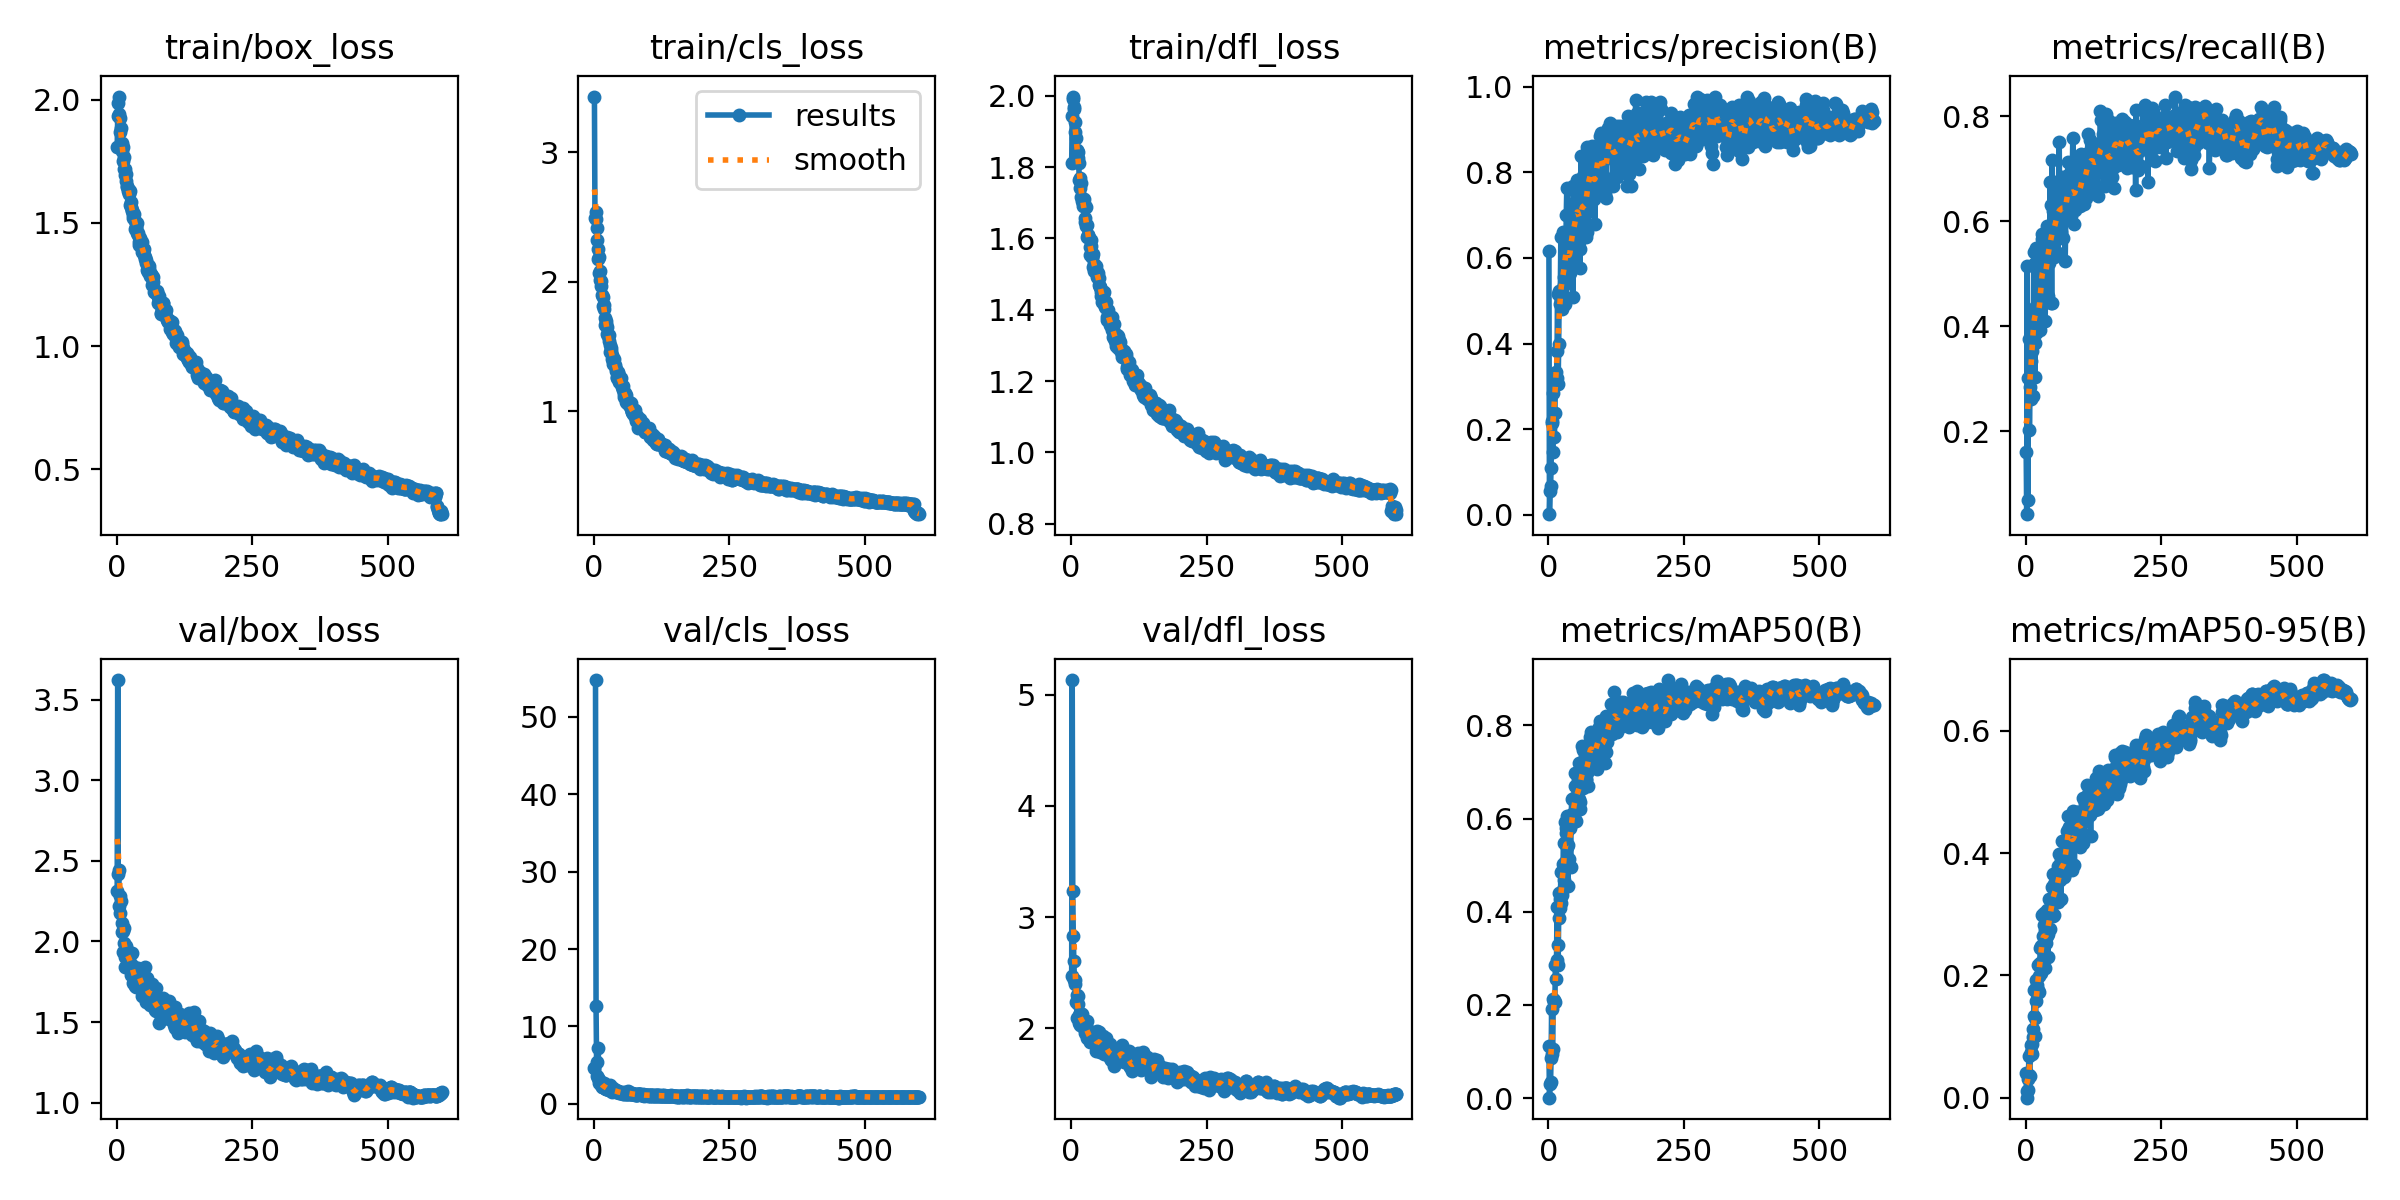

The table this chart was drawn from, first rows:
epoch, time, train/box_loss, train/cls_loss, train/dfl_loss, metrics/precision(B), metrics/recall(B), metrics/mAP50(B), metrics/mAP50-95(B), val/box_loss, val/cls_loss, val/dfl_loss, lr/pg0, lr/pg1, lr/pg2
1, 31.2, 1.808, 3.431, 1.81, 0.6163, 0.1609, 0.1109, 0.03981, 2.315, 4.587, 2.469, 0.0005456, 0.0005456, 0.0005456
2, 47.29, 1.936, 2.49, 1.944, 0.00165, 0.04199, 0.00072, 0.00023, 3.621, inf, 5.131, 0.001099, 0.001099, 0.001099
3, 62.74, 1.986, 2.539, 1.992, 0.05528, 0.5151, 0.03089, 0.01044, 2.416, 54.74, 3.231, 0.001651, 0.001651, 0.001651
4, 81.15, 2.014, 2.484, 1.998, 0.06634, 0.06931, 0.0334, 0.01304, 2.446, 12.59, 2.827, 0.001659, 0.001659, 0.001659
5, 99.46, 1.942, 2.417, 1.968, 0.1092, 0.3013, 0.08681, 0.03105, 2.221, 5.419, 2.608, 0.001656, 0.001656, 0.001656
6, 114.8, 1.927, 2.327, 1.962, 0.2148, 0.3763, 0.1915, 0.06788, 2.175, 3.566, 2.435, 0.001653, 0.001653, 0.001653
7, 130.1, 1.871, 2.254, 1.925, 0.2193, 0.2029, 0.09545, 0.03715, 2.282, 3.344, 2.436, 0.001651, 0.001651, 0.001651
8, 145.5, 1.884, 2.175, 1.897, 0.1465, 0.284, 0.105, 0.03627, 2.25, 7.258, 2.397, 0.001648, 0.001648, 0.001648
9, 160.8, 1.826, 2.191, 1.882, 0.2837, 0.3333, 0.2123, 0.08661, 2.058, 3.13, 2.234, 0.001645, 0.001645, 0.001645
10, 176.3, 1.793, 2.066, 1.844, 0.3192, 0.262, 0.2106, 0.07463, 2.117, 2.662, 2.298, 0.001642, 0.001642, 0.001642
11, 191.6, 1.809, 2.084, 1.847, 0.1811, 0.3684, 0.206, 0.0885, 1.936, 2.962, 2.097, 0.001639, 0.001639, 0.001639
12, 206.9, 1.751, 2.019, 1.825, 0.2385, 0.3519, 0.2062, 0.07189, 2.065, 2.79, 2.287, 0.001637, 0.001637, 0.001637
13, 222.2, 1.768, 2.005, 1.843, 0.3116, 0.4321, 0.2863, 0.1124, 2.082, 2.719, 2.223, 0.001634, 0.001634, 0.001634
14, 237.7, 1.721, 1.971, 1.81, 0.3346, 0.2672, 0.2547, 0.09908, 1.993, 2.425, 2.12, 0.001631, 0.001631, 0.001631
15, 253, 1.696, 1.902, 1.764, 0.3204, 0.5405, 0.2965, 0.133, 1.902, 2.124, 2.045, 0.001628, 0.001628, 0.001628
16, 268.4, 1.719, 1.885, 1.771, 0.3822, 0.5186, 0.4111, 0.1764, 1.84, 2.165, 2.026, 0.001626, 0.001626, 0.001626
17, 283.8, 1.67, 1.815, 1.741, 0.5167, 0.304, 0.3285, 0.1313, 1.917, 2.179, 2.135, 0.001623, 0.001623, 0.001623
18, 299.2, 1.699, 1.823, 1.754, 0.3052, 0.3677, 0.2855, 0.1017, 1.971, 2.726, 2.106, 0.00162, 0.00162, 0.00162
19, 314.7, 1.65, 1.794, 1.715, 0.3979, 0.5484, 0.3875, 0.158, 1.945, 2.59, 2.045, 0.001617, 0.001617, 0.001617
20, 330, 1.648, 1.723, 1.704, 0.5228, 0.3875, 0.441, 0.1924, 1.915, 2.031, 2.128, 0.001615, 0.001615, 0.001615
21, 345.3, 1.63, 1.669, 1.691, 0.4915, 0.4426, 0.428, 0.1852, 1.881, 2.064, 2.012, 0.001612, 0.001612, 0.001612
22, 360.7, 1.619, 1.676, 1.699, 0.5198, 0.4077, 0.4076, 0.1756, 1.918, 1.986, 2.062, 0.001609, 0.001609, 0.001609
23, 376, 1.636, 1.697, 1.711, 0.6484, 0.4223, 0.4856, 0.2173, 1.884, 1.944, 2.065, 0.001606, 0.001606, 0.001606
24, 391.4, 1.628, 1.652, 1.698, 0.5014, 0.4049, 0.4185, 0.1732, 1.928, 2.095, 2.047, 0.001604, 0.001604, 0.001604
25, 406.6, 1.571, 1.601, 1.658, 0.5234, 0.4135, 0.4451, 0.1988, 1.922, 1.897, 2.035, 0.001601, 0.001601, 0.001601
26, 421.8, 1.567, 1.583, 1.646, 0.4809, 0.4498, 0.436, 0.2207, 1.79, 2.049, 1.954, 0.001598, 0.001598, 0.001598
27, 437.1, 1.587, 1.593, 1.687, 0.66, 0.3923, 0.5018, 0.2447, 1.824, 1.882, 1.99, 0.001595, 0.001595, 0.001595
28, 452.4, 1.554, 1.542, 1.635, 0.5553, 0.4971, 0.5478, 0.2475, 1.854, 1.79, 2.021, 0.001593, 0.001593, 0.001593
29, 467.7, 1.55, 1.516, 1.638, 0.5379, 0.4455, 0.4685, 0.2036, 1.93, 2.41, 2.067, 0.00159, 0.00159, 0.00159
30, 483.2, 1.52, 1.459, 1.605, 0.63, 0.5654, 0.5918, 0.2985, 1.741, 1.793, 1.914, 0.001587, 0.001587, 0.001587
31, 498.8, 1.531, 1.489, 1.609, 0.4931, 0.5753, 0.5074, 0.245, 1.813, 1.853, 1.975, 0.001584, 0.001584, 0.001584
32, 513.9, 1.535, 1.469, 1.609, 0.5923, 0.5146, 0.568, 0.2646, 1.84, 1.662, 1.947, 0.001582, 0.001582, 0.001582
33, 529.2, 1.509, 1.433, 1.602, 0.7004, 0.4759, 0.5793, 0.2827, 1.758, 1.856, 1.945, 0.001579, 0.001579, 0.001579
34, 544.6, 1.476, 1.404, 1.576, 0.7639, 0.5347, 0.606, 0.3014, 1.722, 1.547, 1.876, 0.001576, 0.001576, 0.001576
35, 560.1, 1.484, 1.392, 1.553, 0.6109, 0.5023, 0.5385, 0.2741, 1.72, 1.713, 1.886, 0.001573, 0.001573, 0.001573
36, 575.4, 1.48, 1.363, 1.58, 0.5586, 0.41, 0.4541, 0.2118, 1.792, 1.996, 1.944, 0.001571, 0.001571, 0.001571
37, 590.7, 1.498, 1.408, 1.594, 0.558, 0.4852, 0.5437, 0.2536, 1.768, 1.69, 1.897, 0.001568, 0.001568, 0.001568
38, 606, 1.459, 1.37, 1.549, 0.6113, 0.4694, 0.5128, 0.2638, 1.823, 1.725, 1.921, 0.001565, 0.001565, 0.001565
39, 621.3, 1.452, 1.358, 1.547, 0.5716, 0.59, 0.5802, 0.2648, 1.822, 1.636, 1.967, 0.001562, 0.001562, 0.001562
40, 636.7, 1.46, 1.326, 1.557, 0.5637, 0.5712, 0.5872, 0.3072, 1.836, 1.822, 1.955, 0.00156, 0.00156, 0.00156
41, 652.1, 1.424, 1.309, 1.52, 0.627, 0.4578, 0.4965, 0.2297, 1.774, 1.565, 1.892, 0.001557, 0.001557, 0.001557
42, 667.3, 1.411, 1.257, 1.509, 0.6206, 0.5873, 0.5959, 0.2671, 1.785, 1.61, 1.946, 0.001554, 0.001554, 0.001554
43, 682.6, 1.422, 1.263, 1.528, 0.72, 0.5282, 0.6422, 0.325, 1.764, 1.563, 1.936, 0.001551, 0.001551, 0.001551
44, 697.8, 1.438, 1.308, 1.52, 0.7256, 0.5202, 0.6099, 0.3022, 1.764, 1.54, 1.865, 0.001549, 0.001549, 0.001549
45, 713.2, 1.419, 1.298, 1.513, 0.5078, 0.6739, 0.5921, 0.2752, 1.778, 1.605, 1.93, 0.001546, 0.001546, 0.001546
46, 728.5, 1.422, 1.277, 1.522, 0.7684, 0.4435, 0.5966, 0.3044, 1.659, 1.427, 1.793, 0.001543, 0.001543, 0.001543
47, 743.9, 1.381, 1.23, 1.492, 0.6236, 0.6315, 0.6451, 0.3086, 1.704, 1.534, 1.841, 0.00154, 0.00154, 0.00154
48, 759.1, 1.385, 1.248, 1.507, 0.7591, 0.4444, 0.6057, 0.2997, 1.808, 1.578, 1.98, 0.001538, 0.001538, 0.001538
49, 774.5, 1.384, 1.227, 1.504, 0.578, 0.7164, 0.6988, 0.3441, 1.676, 1.441, 1.846, 0.001535, 0.001535, 0.001535
50, 790, 1.394, 1.257, 1.49, 0.7083, 0.62, 0.6694, 0.3666, 1.689, 1.454, 1.816, 0.001532, 0.001532, 0.001532
51, 805.4, 1.371, 1.186, 1.469, 0.6754, 0.5325, 0.5938, 0.2979, 1.739, 1.437, 1.915, 0.001529, 0.001529, 0.001529
52, 820.7, 1.361, 1.199, 1.488, 0.6769, 0.6155, 0.6456, 0.2994, 1.841, 1.482, 1.965, 0.001527, 0.001527, 0.001527
53, 836.1, 1.355, 1.168, 1.465, 0.7815, 0.5311, 0.6236, 0.35, 1.717, 1.453, 1.865, 0.001524, 0.001524, 0.001524
54, 851.5, 1.348, 1.196, 1.465, 0.7704, 0.5835, 0.6847, 0.3657, 1.624, 1.302, 1.786, 0.001521, 0.001521, 0.001521
55, 867, 1.339, 1.115, 1.449, 0.7781, 0.5625, 0.6597, 0.3416, 1.708, 1.434, 1.869, 0.001518, 0.001518, 0.001518
56, 882.4, 1.307, 1.135, 1.438, 0.6694, 0.674, 0.7202, 0.3423, 1.775, 1.339, 1.936, 0.001516, 0.001516, 0.001516
57, 897.8, 1.301, 1.129, 1.42, 0.6373, 0.5986, 0.641, 0.3281, 1.663, 1.372, 1.805, 0.001513, 0.001513, 0.001513
58, 913.1, 1.33, 1.143, 1.443, 0.5761, 0.6288, 0.6361, 0.3303, 1.663, 1.497, 1.798, 0.00151, 0.00151, 0.00151
59, 928.3, 1.312, 1.076, 1.428, 0.6206, 0.6173, 0.62, 0.3202, 1.74, 1.436, 1.935, 0.001507, 0.001507, 0.001507
60, 943.6, 1.327, 1.125, 1.449, 0.8369, 0.5401, 0.7145, 0.3785, 1.642, 1.318, 1.814, 0.001505, 0.001505, 0.001505
... 540 more rows
